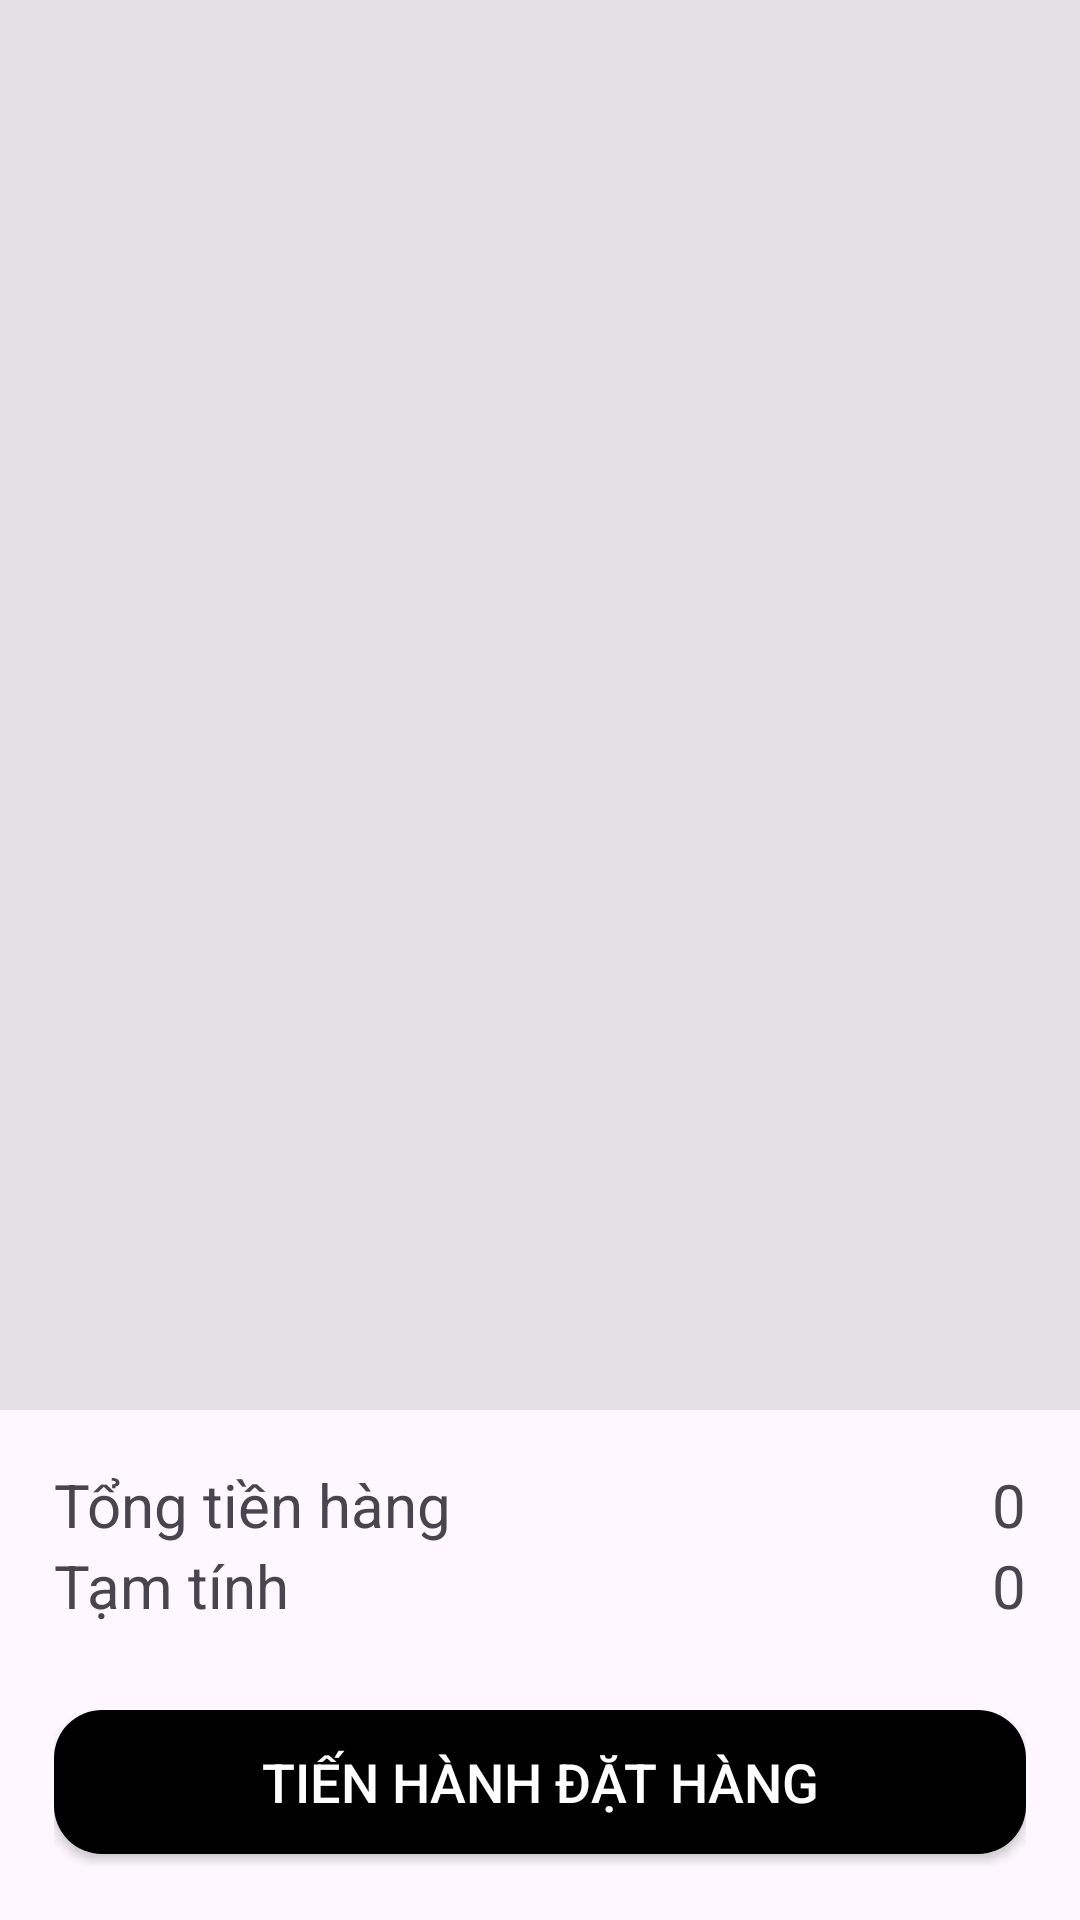

Here is an Android app screen rendered from its layout file. Give the layout XML and the strings, colors and styles it references.
<!-- AndroidManifest.xml: application theme Theme.ClothingStoreApp -->
<!-- res/layout/fragment_cart_exist.xml -->
<FrameLayout xmlns:android="http://schemas.android.com/apk/res/android"
    xmlns:app="http://schemas.android.com/apk/res-auto"
    xmlns:tools="http://schemas.android.com/tools"
    android:layout_width="match_parent"
    android:layout_height="match_parent"
    tools:context=".fragment.fragmentOfCartBaseActivity.CartExistFragment">

    <RelativeLayout
        android:layout_width="match_parent"
        android:layout_height="match_parent">

        <androidx.recyclerview.widget.RecyclerView
            android:id="@+id/rcv_product_cart"
            android:layout_width="match_parent"
            android:layout_height="match_parent"
            android:layout_above="@+id/footer_cart"
            android:background="#1A000000" />

        <LinearLayout
            android:id="@+id/footer_cart"
            android:layout_width="match_parent"
            android:layout_height="170dp"
            android:layout_alignParentBottom="true"
            android:padding="18dp"
            android:orientation="vertical">

            <LinearLayout
                android:layout_width="match_parent"
                android:layout_height="wrap_content"
                android:orientation="horizontal">

                <TextView
                    android:layout_width="0dp"
                    android:layout_height="wrap_content"
                    android:layout_weight="1"
                    android:gravity="start"
                    android:text="Tổng tiền hàng"
                    android:textSize="20dp"/>

                <TextView
                    android:id="@+id/cart_totalPrice"
                    android:layout_width="0dp"
                    android:layout_height="wrap_content"
                    android:layout_weight="1"
                    android:gravity="end"
                    android:text="0"
                    android:textSize="20dp"/>

            </LinearLayout>


            <LinearLayout
                android:layout_width="match_parent"
                android:layout_height="wrap_content"
                android:orientation="horizontal">

                <TextView
                    android:layout_width="0dp"
                    android:layout_height="wrap_content"
                    android:layout_weight="1"
                    android:gravity="start"
                    android:text="Tạm tính"
                    android:textSize="20dp"/>

                <TextView
                    android:id="@+id/cart_tempPrice"
                    android:layout_width="0dp"
                    android:layout_height="wrap_content"
                    android:layout_weight="1"
                    android:gravity="end"
                    android:text="0"
                    android:textSize="20dp"/>

            </LinearLayout>


            <Button
                android:id="@+id/btn_order"
                android:layout_width="match_parent"
                android:layout_height="wrap_content"
                android:layout_marginTop="28dp"
                android:text="TIẾN HÀNH ĐẶT HÀNG"
                android:textColor="@color/white"
                android:textSize="18dp"
                android:background="@drawable/black_radius">
            </Button>

        </LinearLayout>

    </RelativeLayout>

</FrameLayout>
<!-- resources referenced by this layout -->
<resources>
  <color name="white">#FFFFFFFF</color>
  <!-- drawable black_radius (drawable) -->
  <?xml version="1.0" encoding="utf-8"?>
  
  <shape xmlns:android="http://schemas.android.com/apk/res/android"
      android:shape="rectangle"
      android:padding="10dp">
  
      <solid android:color="#000000" />
      <corners
          android:bottomRightRadius="16dp"
          android:bottomLeftRadius="16dp"
          android:topLeftRadius="16dp"
          android:topRightRadius="16dp" />
  </shape>
  <style name="Theme.ClothingStoreApp" parent="Base.Theme.ClothingStoreApp" />
  <style name="Base.Theme.ClothingStoreApp" parent="Theme.Material3.Light.NoActionBar">
          
          
          <item name="android:statusBarColor">@color/status_bar_color</item>
      </style>
  <color name="status_bar_color">#FD8638</color>
</resources>
